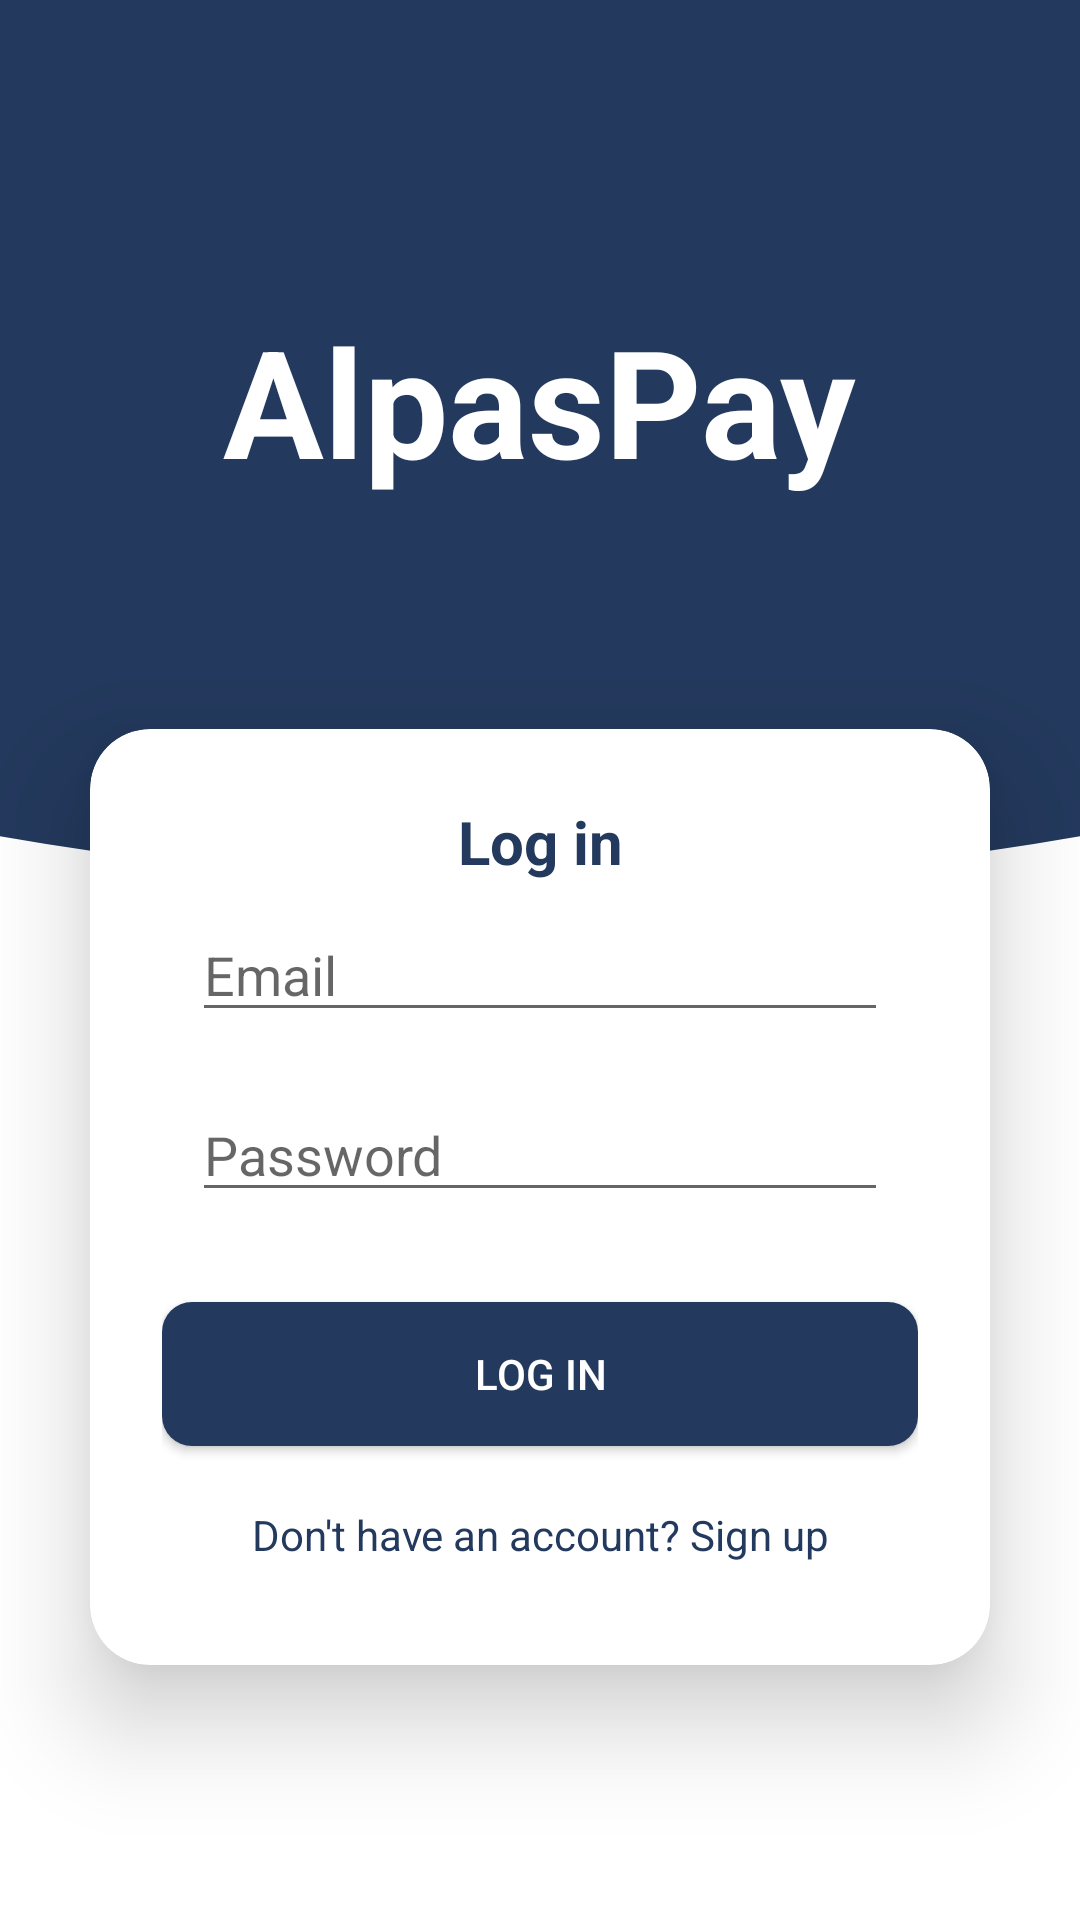

Reconstruct the res/layout file that produces this screen, plus the resources it refers to.
<!-- AndroidManifest.xml: application theme Theme.AlpasPay -->
<!-- res/layout/activity_login.xml -->
<?xml version="1.0" encoding="utf-8"?>
<FrameLayout
    android:layout_width="match_parent"
    android:layout_height="match_parent"
    xmlns:android="http://schemas.android.com/apk/res/android"
    xmlns:app="http://schemas.android.com/apk/res-auto"
    xmlns:tools="http://schemas.android.com/tools"
    >
<LinearLayout
    android:id="@+id/main"
    android:layout_width="match_parent"
    android:layout_height="match_parent"
    android:orientation="vertical"
    android:background="@drawable/bg_halfcircle"
    android:layout_gravity="center_vertical"
    tools:context=".Signin">


    <TextView
        android:layout_width="wrap_content"
        android:layout_height="213dp"
        android:layout_gravity="center"
        android:paddingTop="100dp"
        android:text="@string/alpaspay"
        android:textColor="@color/white"
        android:textSize="50dp"
        android:textStyle="bold" />

    <androidx.cardview.widget.CardView
        android:layout_width="match_parent"
        android:layout_height="wrap_content"
        android:layout_margin="30dp"
        app:cardCornerRadius="20dp"
        app:cardElevation="20dp"
        android:background="@color/white">
        <LinearLayout
            android:layout_width="match_parent"
            android:layout_height="wrap_content"
            android:layout_gravity="center_horizontal"
            android:orientation="vertical"
            android:padding="24dp"
            android:elevation="20dp">

            <TextView
                android:layout_width="match_parent"
                android:layout_height="wrap_content"
                android:text="Log in"
                android:textSize="20dp"
                android:textColor="@color/blue"
                android:textStyle="bold"
                android:textAlignment="center"
                />

            <EditText
                android:id="@+id/login_email"
                android:layout_width="match_parent"
                android:layout_height="40dp"
                android:layout_margin="10dp"
                android:singleLine="true"
                android:hint="Email"
                android:inputType="textEmailAddress"
                android:autofillHints="emailAddress"
                />

            <EditText
                android:layout_width="match_parent"
                android:layout_height="40dp"
                android:id="@+id/login_password"
                android:layout_margin="10dp"
                android:hint="Password"
                android:inputType="textPassword"
                android:singleLine="true"
                android:autofillHints="password"
                />

            <Button
                android:layout_width="match_parent"
                android:layout_height="match_parent"
                android:text="Log in"
                android:id="@+id/btn_login"
                android:layout_marginTop="20dp"
                android:background="@drawable/btn_rounded_blue"
                android:textColor="@color/white"
                />
            <TextView
                android:layout_width="match_parent"
                android:layout_height="match_parent"
                android:text="Don't have an account? Sign up"
                android:gravity="center"
                android:layout_marginTop="20dp"
                android:layout_marginBottom="10dp"
                android:textColor="@color/blue"
                android:id="@+id/tosignup"/>

        </LinearLayout>
    </androidx.cardview.widget.CardView>
</LinearLayout>
    <FrameLayout
        android:id="@+id/loading"
        android:layout_width="match_parent"
        android:layout_height="match_parent"
        android:background="#C3000000"
        android:visibility="gone"
        android:clickable="true">

        <ProgressBar
            android:layout_width="90dp"
            android:layout_height="79dp"
            android:layout_gravity="center"
            android:indeterminate="true"/>

    </FrameLayout>

</FrameLayout>
<!-- resources referenced by this layout -->
<resources>
  <color name="blue">#23395d</color>
  <color name="white">#FFFFFFFF</color>
  <!-- drawable bg_halfcircle: png bitmap (drawable, 16741 bytes) -->
  <!-- drawable btn_rounded_blue (drawable) -->
  <shape xmlns:android="http://schemas.android.com/apk/res/android">
      <solid android:color="@color/blue" />
      <corners android:radius="10dp" />
  </shape>
  <string name="alpaspay">AlpasPay</string>
  <style name="Theme.AlpasPay" parent="Base.Theme.AlpasPay" />
  <style name="Base.Theme.AlpasPay" parent="Theme.MaterialComponents.DayNight.NoActionBar.Bridge">
          
          
      </style>
</resources>
